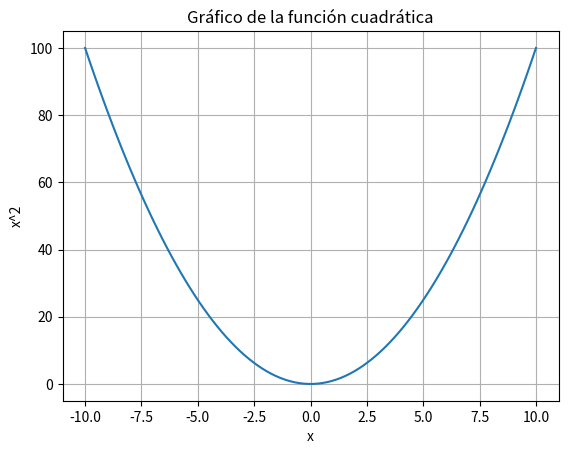

Python code for this plot:
import numpy as np
import matplotlib.pyplot as plt

# Crear datos de ejemplo para graficar
x = np.linspace(-10, 10, 100)
y = x ** 2

# Graficar la función cuadrática
plt.plot(x, y)
plt.title('Gráfico de la función cuadrática')
plt.xlabel('x')
plt.ylabel('x^2')
plt.grid(True)
plt.show()
